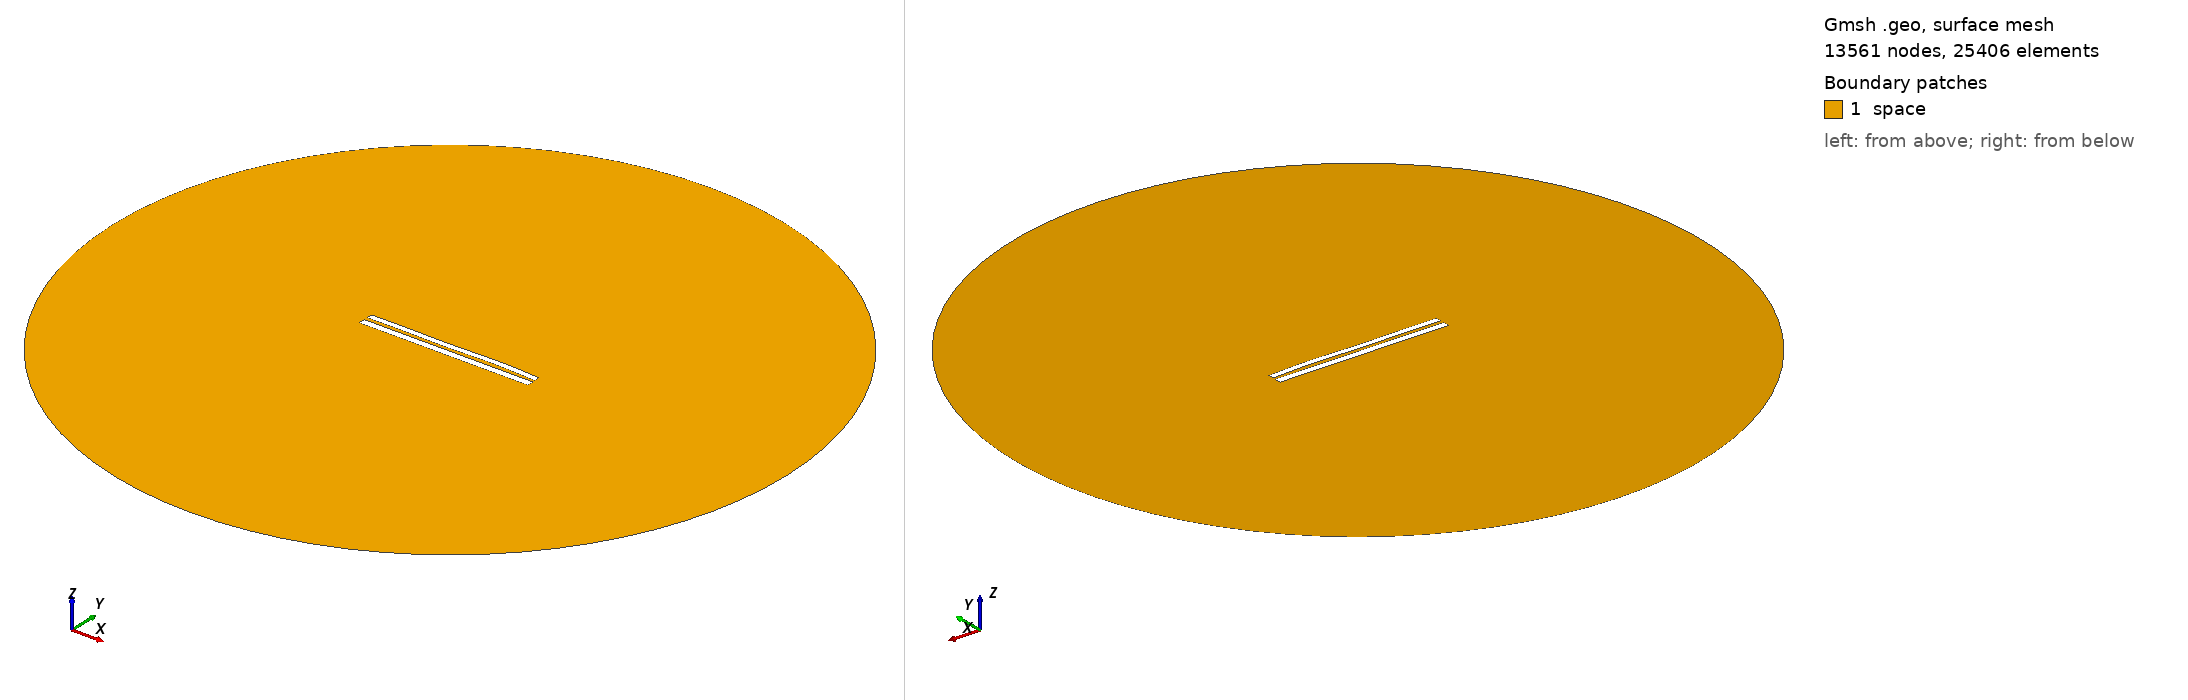

Gmsh geometry script, surface-meshed: 13561 nodes, 25406 surface elements. Boundary patches (legend numbers): 1 space. Left view from above one corner, right view from below the opposite corner. Legend entries are the model's physical surfaces. The drawing asked Gmsh for element sizes between 1% and 20% of the model's largest extent; the script's own settings can give other sizes.

=== 7830.geo (drawn) ===
//---------------------------------------
// Geometry kernel
//---------------------------------------

SetFactory("OpenCASCADE");



//---------------------------------------
// Parameters of the geometry
//---------------------------------------

// Overetch of the upper plate
overetch = 0.25;

// Distance between the plates
distance = 2.0;

// Discretization over the x axis (for the deformation)
nx = 50; 

// Length of the plate
L = 100 - overetch; 

// Number of modes
n = 4; 

// 1st mode coefficient
coeff(1) = 0.0;
beta(1) = 0.596864 * 3.1415926535 / L;

// 2nd mode coefficient
coeff(2) = 0.07499999999999998;
beta(2) = 1.49418 * 3.1415926535 / L;

// 3rd mode coefficient
coeff(3) = -0.15;
beta(3) = 2.50025 * 3.1415926535 / L;

// 4th mode coefficient
coeff(4) = 0.15;
beta(4) = 3.49999 * 3.1415926535 / L;



//---------------------------------------
// Upper plate (deformed rectangle)
//---------------------------------------

// Coordiantes of the upper plate
xmin = -50;
xmax = 50 - overetch;

// Height of the upper plate
yheight = 4 - 2 * overetch;

// Indexes of the points
UpperID[] = {};
LowerID[] = {};
LeftID[] = {};
RightID[] = {};

// Point index
p = 1;

// Horizontal edges
For i In {1:nx}
    x = xmin + (i-1)*(xmax - xmin)/(nx-1);

    y_bottom = distance / 2 + overetch;
    For j In {1:n}
        C = (Cosh(beta(j)*L) + Cos(beta(j)*L)) / (Sinh(beta(j)*L) + Sin(beta(j)*L));
        y_bottom  = y_bottom + coeff(j) * (Cosh(beta(j)*(x+50)) - Cos(beta(j)*(x+50)) - C * (Sinh(beta(j)*(x+50)) - Sin(beta(j)*(x+50))));
    EndFor

    y_top = y_bottom + yheight;

    Point(p) = {x, y_top, 0, 1.0};
    UpperID[i] = p;
    p = p + 1;

    Point(p) = {x, y_bottom, 0, 1.0};
    LowerID[i] = p;
    p = p + 1;
EndFor

// Create point lists
UpperPts[] = {}; LowerPts[] = {};
For i In {1:nx}
  UpperPts[] += {UpperID[i]};
  LowerPts[] += {LowerID[i]};
EndFor

// Build splines
Spline(1) = {UpperPts[]};
Spline(2) = {LowerPts[]};
Line(3) = {LowerPts[nx-1], UpperPts[nx-1]};
Line(4) = {LowerPts[0], UpperPts[0]};

// Build the plane surface
Curve Loop(1) = {2, 3, -1, -4};
Plane Surface(1) = {1};



//---------------------------------------
// Lower plate (rectangle)
//---------------------------------------

// Vertices
Point(1001) = {-50, -1, 0, 1.0};
Point(1002) = { 50, -1, 0, 1.0};
Point(1003) = { 50,  -5, 0, 1.0};
Point(1004) = {-50,  -5, 0, 1.0};

// Edges
Line(5) = {1001, 1002};
Line(6) = {1002, 1003};
Line(7) = {1003, 1004};
Line(8) = {1004, 1001};

// Plane surface
Line Loop(2) = {5, 6, 7, 8};
Plane Surface(2) = {2}; 



//---------------------------------------
// Outer (fictious) boundary
//---------------------------------------

// Points
Point(1005) = {0, 0, 0};       // Center
Point(1006) = {200, 0, 0};     // Start point
Point(1007) = {0, 200, 0};     // 90 degrees
Point(1008) = {-200, 0, 0};    // 180 degrees
Point(1009) = {0, -200, 0};    // 270 degrees

// Circle arcs (each needs start, center, end)
Circle(9) = {1006, 1005, 1007};
Circle(10) = {1007, 1005, 1008};
Circle(11) = {1008, 1005, 1009};
Circle(12) = {1009, 1005, 1006};

// Plane surface for the entire domain
Curve Loop(3) = {9, 10, 11, 12};
Surface(3) = {3};

// Subtract the plates from the whole domain to obtain the actual domain where we want to solve the equations
BooleanDifference{ Surface{3}; Delete; }{ Surface{1}; Surface{2}; Delete; }




//---------------------------------------
// Transfinite Lines/Curves
//---------------------------------------

// Set the number of points on the boundaries
r = 7;

// Plates
Transfinite Curve {1, 2} = 50*r Using Progression 1;
Transfinite Curve {3, 4} = 2*r Using Progression 1;
Transfinite Line {5, 7} = 50*r Using Progression 1;
Transfinite Line {6, 8} = 2*r Using Progression 1;

// Outer boundary
Transfinite Line {9, 10, 11, 12} = 20 Using Progression 1;



//---------------------------------------
// Physical groups
//---------------------------------------                

// Physical curves (boundaries)
Physical Line("force_segment", 10) = {2};
Physical Line("upper_plate", 11) = {1, 3, 4};
Physical Line("lower_plate", 12) = {5, 6, 7, 8};
Physical Line("boundary", 20) = {9, 10, 11, 12};

// Physical Surfaces
Physical Surface("space", 30) = {3};



//---------------------------------------
// 6. Generate the Mesh
//---------------------------------------

// 2D mesh generation
Mesh 2;
